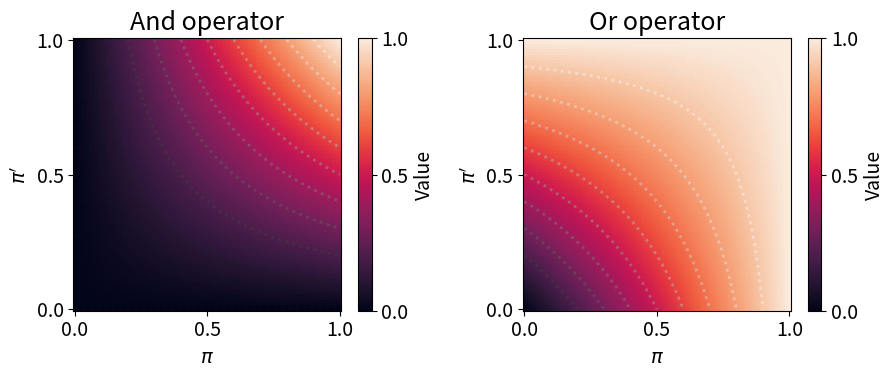
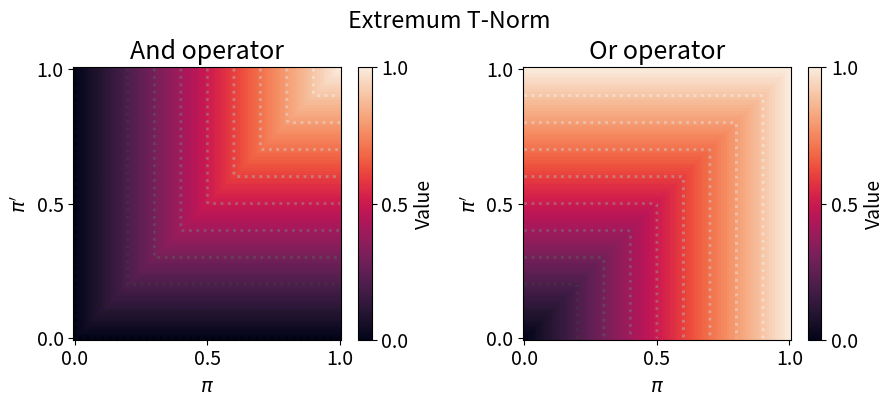
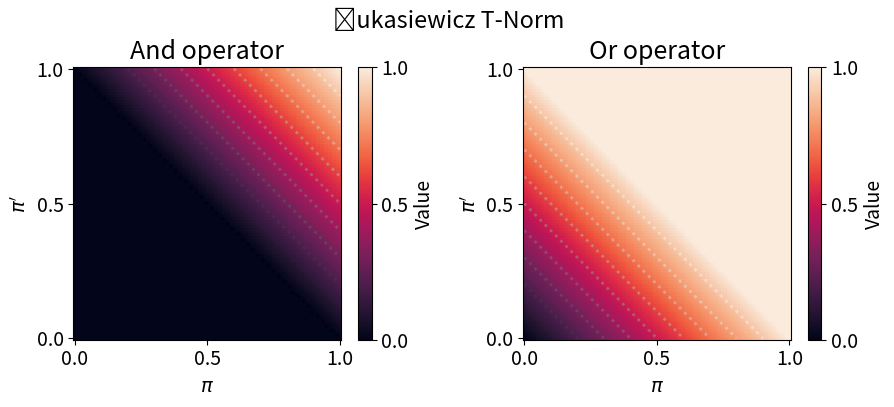

Python code for these plots, in order:
import matplotlib.pyplot as plt
import numpy as np
import seaborn as sns
from matplotlib import rcParams


rcParams.update({
  'font.size': 14,
  'lines.linewidth': 2
})


def get_relaxation_logical_op(relaxation_type):
  if relaxation_type == 'probabilistic':

    def and_op(pi1, pi2):
      return pi1 * pi2

    def or_op(pi1, pi2):
      return pi1 + pi2 - pi1 * pi2

  elif relaxation_type == 'extremum':

    def and_op(pi1, pi2):
      return np.minimum(pi1, pi2)

    def or_op(pi1, pi2):
      return np.maximum(pi1, pi2)

  elif relaxation_type == 'lukasiewicz':

    def and_op(pi1, pi2):
      return np.maximum(pi1 + pi2 - 1, 0)

    def or_op(pi1, pi2):
      return np.minimum(pi1 + pi2, 1)

  else:
    raise NotImplementedError(f'{relaxation_type} relaxation_type not implemented.')
  
  return and_op, or_op


def plot_logic(relaxation_type, fig_title=None):
  ops = get_relaxation_logical_op(relaxation_type)
  fig, axs = plt.subplots(1, 2, figsize=(2*4.6, 4))
  for ax, op, title in zip(axs, ops, ['And operator', 'Or operator']):
    palette = sns.color_palette('rocket', as_cmap=True)
    x = np.linspace(0, 1, 100)
    y = np.linspace(0, 1, 100)
    X, Y = np.meshgrid(x, y)
    Z = op(X, Y)

    im = ax.pcolormesh(X, Y, Z, cmap=palette, linewidth=0, rasterized=True)
    ax.contour(X, Y, Z, 10, interpolation='none', linestyles='dotted', alpha=0.5, cmap='Greys_r')

    ax.locator_params(axis='y', nbins=3)
    ax.locator_params(axis='x', nbins=3)
    ax.set_xlabel('$\pi$')
    ax.set_ylabel("$\pi'$")
    ax.set_title(title, fontsize=18)
    cbar = fig.colorbar(im, ax=ax, orientation='vertical', label='Value')
    cbar.ax.locator_params(nbins=3)
  fig.tight_layout()
  if fig_title is not None:
    fig.suptitle(fig_title, y=1.02)
  fig.savefig('and_or_ops_' + relaxation_type + '.pdf', format='pdf', bbox_inches='tight')


plot_logic('probabilistic')
plot_logic('extremum', 'Extremum T-Norm')
plot_logic('lukasiewicz', 'Łukasiewicz T-Norm')

plt.show()
